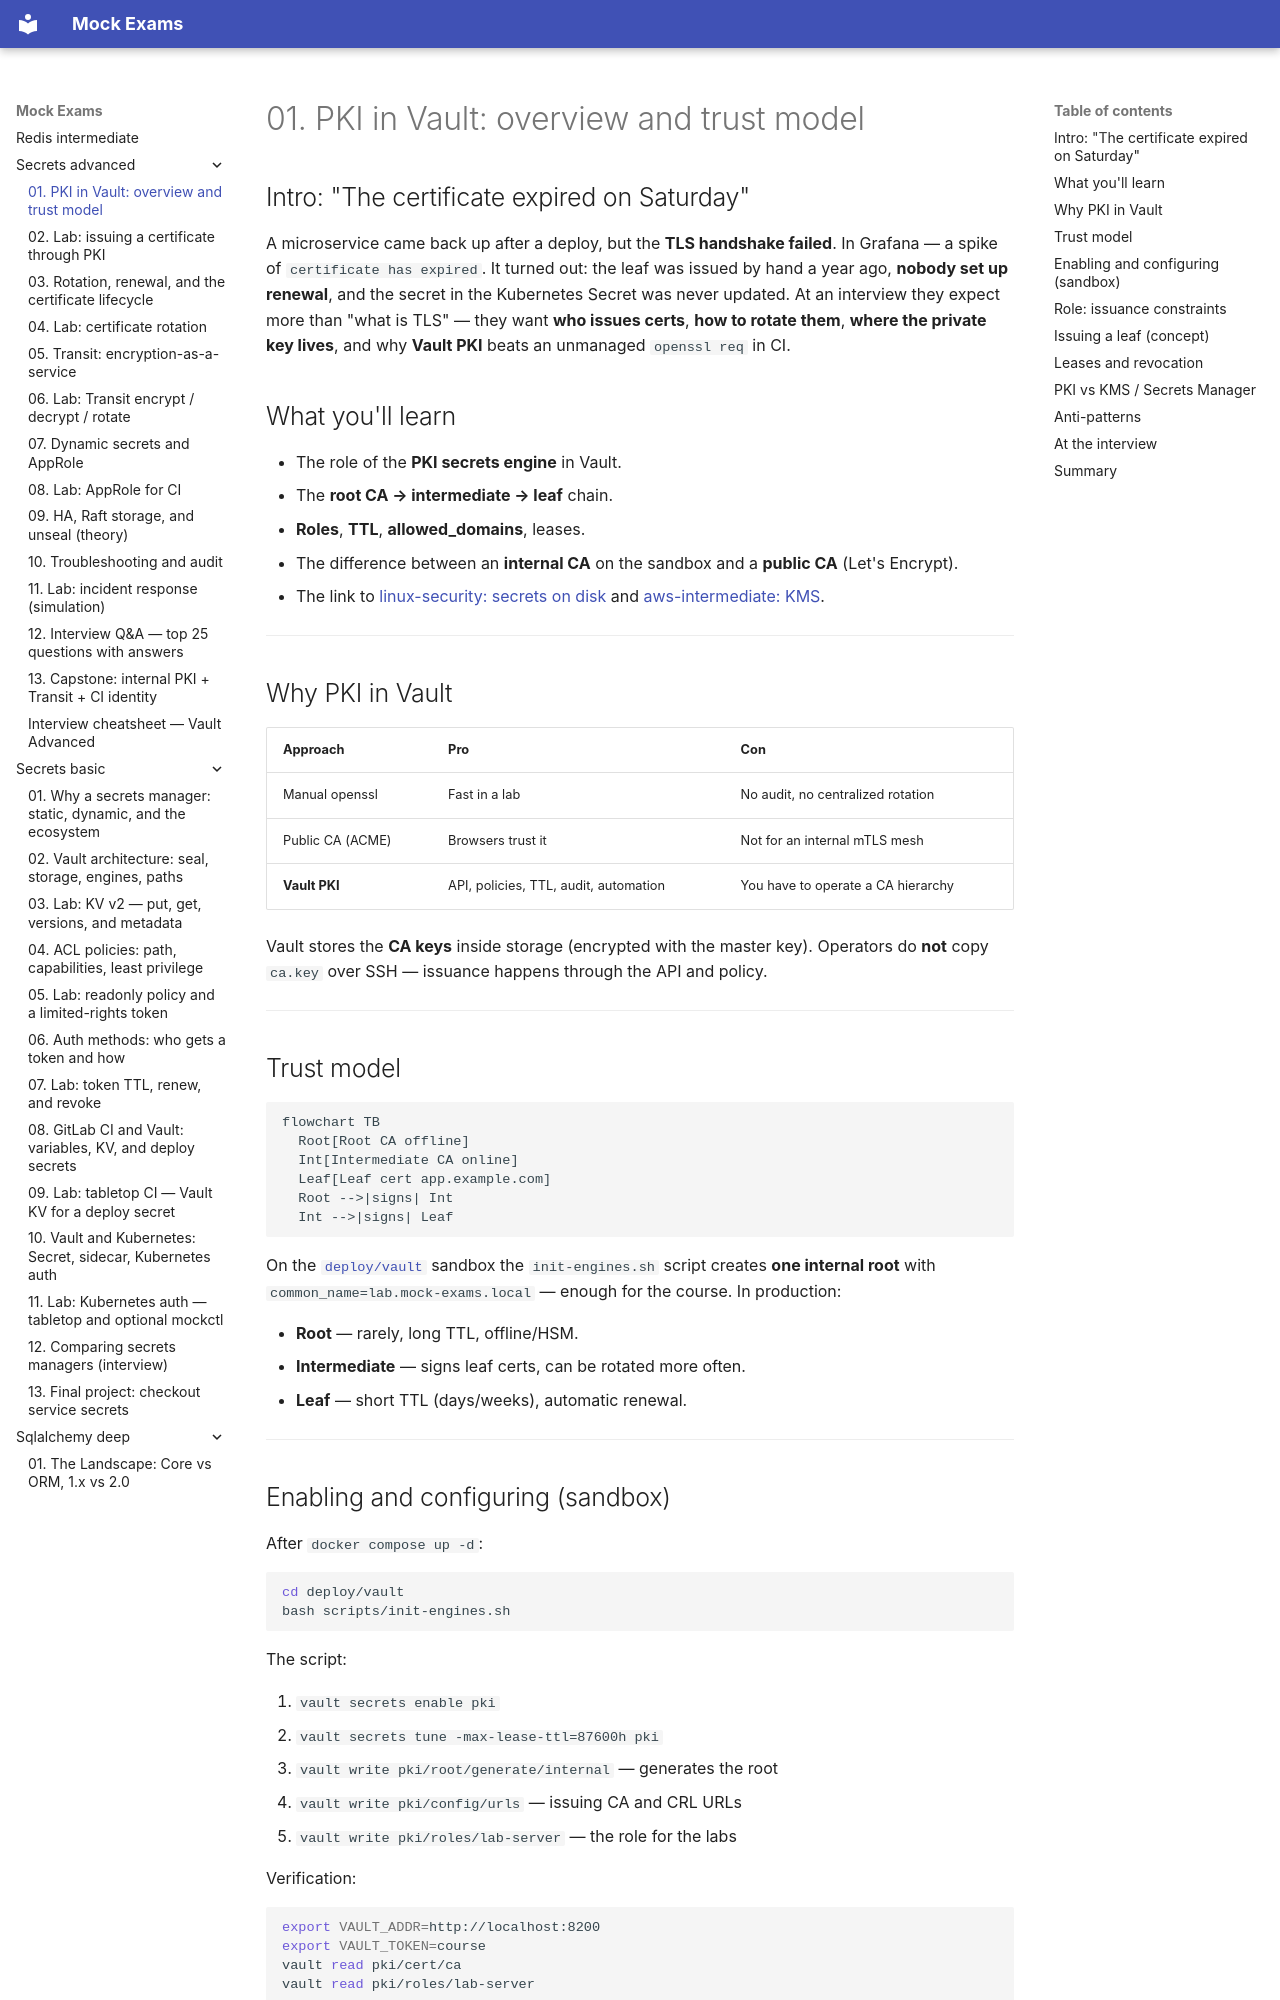

repository: FedorArbuzov/mock-exams · page: secrets-advanced/01-pki-overview/index.html · generator: mkdocs

# 01. PKI in Vault: overview and trust model

## Intro: "The certificate expired on Saturday"

A microservice came back up after a deploy, but the **TLS handshake failed**. In Grafana — a spike of `certificate has expired`. It turned out: the leaf was issued by hand a year ago, **nobody set up renewal**, and the secret in the Kubernetes Secret was never updated. At an interview they expect more than "what is TLS" — they want **who issues certs**, **how to rotate them**, **where the private key lives**, and why **Vault PKI** beats an unmanaged `openssl req` in CI.

## What you'll learn

- The role of the **PKI secrets engine** in Vault.
- The **root CA → intermediate → leaf** chain.
- **Roles**, **TTL**, **allowed_domains**, leases.
- The difference between an **internal CA** on the sandbox and a **public CA** (Let's Encrypt).
- The link to [linux-security: secrets on disk](../linux-security/07-secrets-disk.md) and [aws-intermediate: KMS](../aws-intermediate/11-secrets-kms.md).

---

## Why PKI in Vault

| Approach | Pro | Con |
|--------|------|-------|
| Manual openssl | Fast in a lab | No audit, no centralized rotation |
| Public CA (ACME) | Browsers trust it | Not for an internal mTLS mesh |
| **Vault PKI** | API, policies, TTL, audit, automation | You have to operate a CA hierarchy |

Vault stores the **CA keys** inside storage (encrypted with the master key). Operators do **not** copy `ca.key` over SSH — issuance happens through the API and policy.

---

## Trust model

```mermaid
flowchart TB
  Root[Root CA offline]
  Int[Intermediate CA online]
  Leaf[Leaf cert app.example.com]
  Root -->|signs| Int
  Int -->|signs| Leaf
```

On the [`deploy/vault`](../../deploy/vault/README.md) sandbox the `init-engines.sh` script creates **one internal root** with `common_name=lab.mock-exams.local` — enough for the course. In production:

- **Root** — rarely, long TTL, offline/HSM.
- **Intermediate** — signs leaf certs, can be rotated more often.
- **Leaf** — short TTL (days/weeks), automatic renewal.

---
